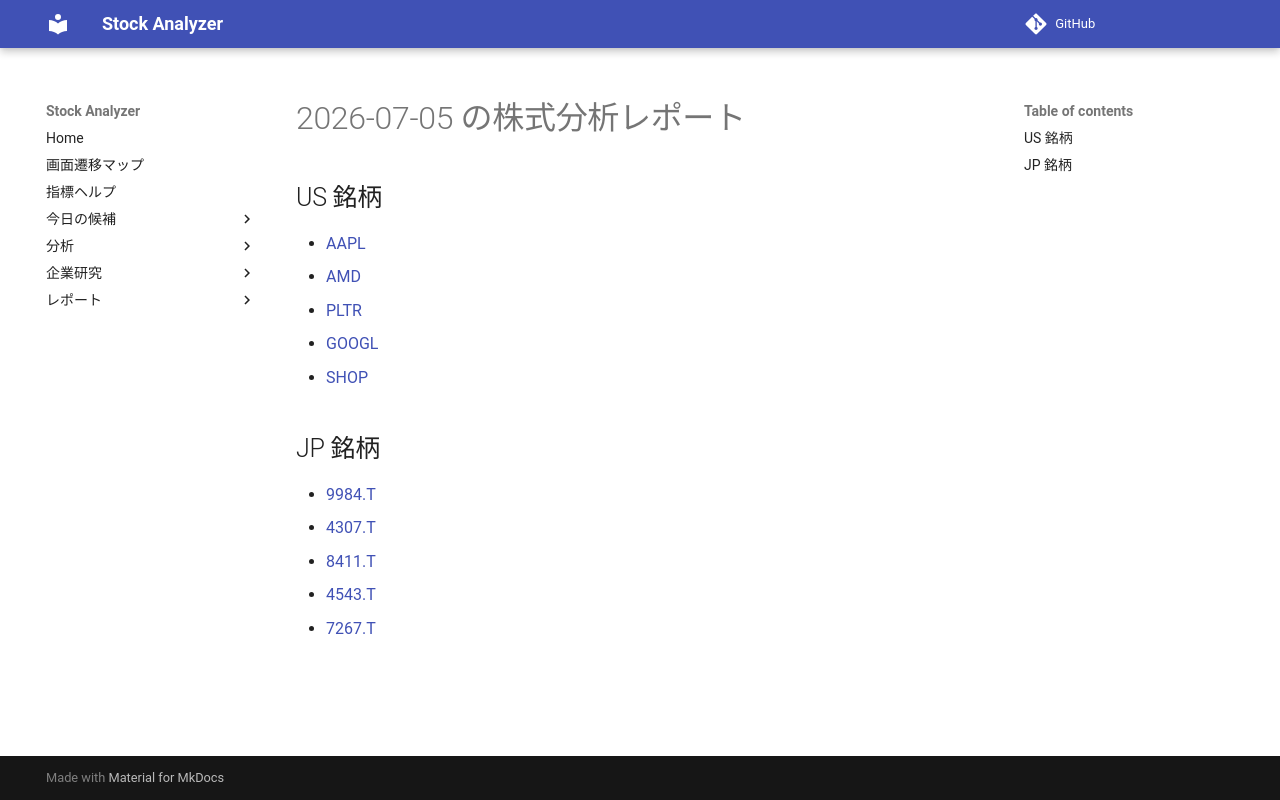

repository: Yumi-note/Making-APP · page: reports/2026-07-05/164659/index.html · generator: mkdocs

# 2026-07-05 の株式分析レポート

## US 銘柄

- [AAPL](AAPL.md)
- [AMD](AMD.md)
- [PLTR](PLTR.md)
- [GOOGL](GOOGL.md)
- [SHOP](SHOP.md)

## JP 銘柄

- [9984.T](9984_T.md)
- [4307.T](4307_T.md)
- [8411.T](8411_T.md)
- [4543.T](4543_T.md)
- [7267.T](7267_T.md)
